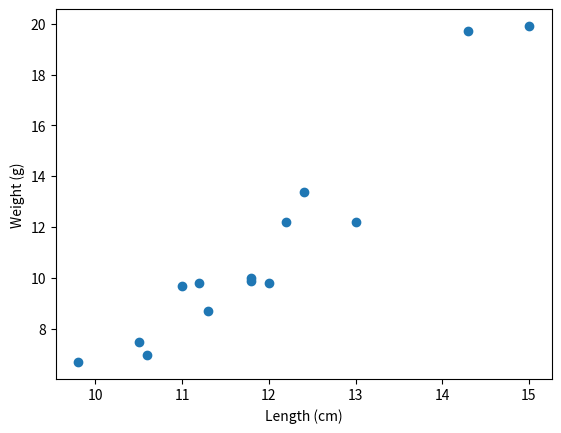

Python code for this plot:
import matplotlib.pyplot as plt

smelt_length = [9.8, 10.5, 10.6, 11.0, 11.2, 11.3, 11.8, 11.8, 12.0, 12.2, 12.4, 13.0, 14.3, 15.0]
smelt_weight = [6.7, 7.5, 7.0, 9.7, 9.8, 8.7, 10.0, 9.9, 9.8, 12.2, 13.4, 12.2, 19.7, 19.9]

plt.scatter(smelt_length, smelt_weight)
plt.xlabel("Length (cm)")
plt.ylabel("Weight (g)")
plt.show()
